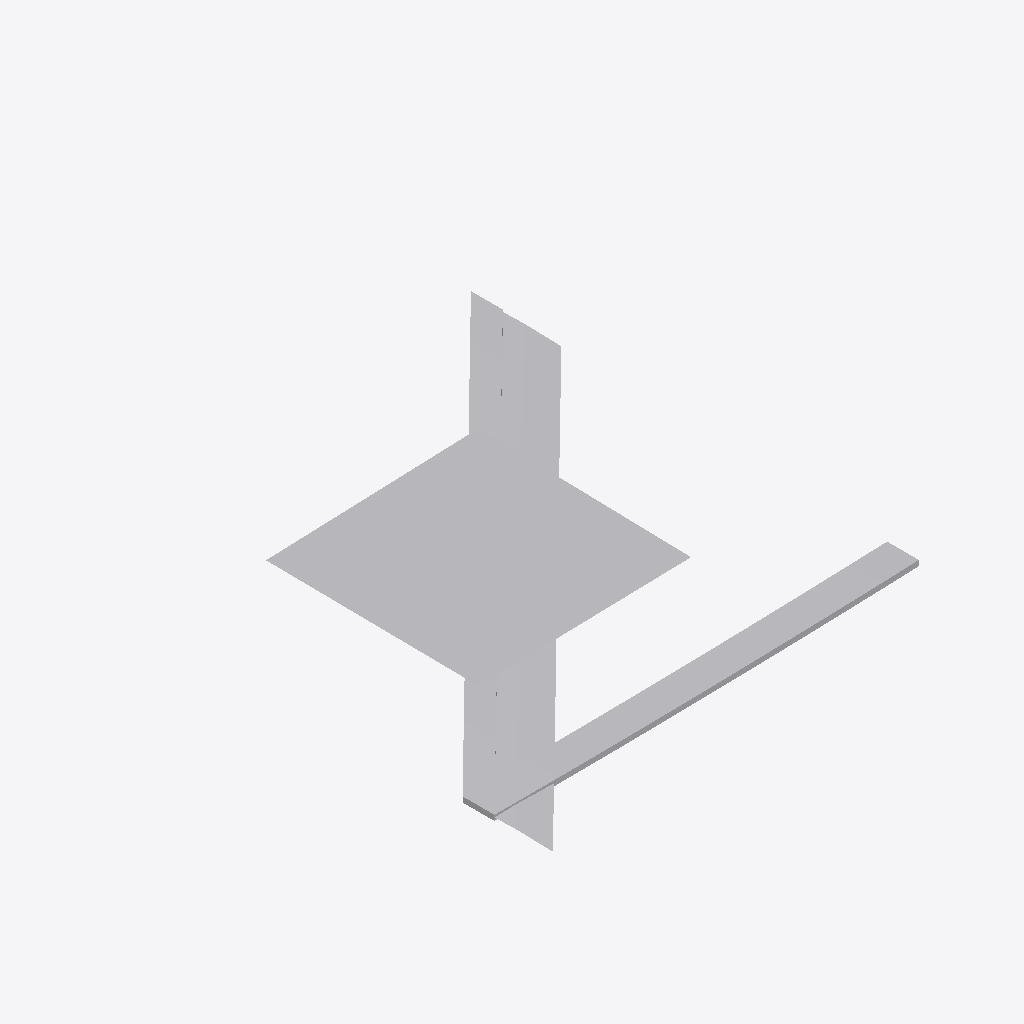
Isometric view of an IFC building model (IFC-SPF (STEP), schema IFC4X3, length unit metre), seen from the south-west, elements coloured by IFC class: 1 other element (light grey).
Extent 40.8 m × 48.5 m × 11.2 m (x, y, z). Elements (1): 1 IfcBuildingElementProxy.

HEADER;
FILE_DESCRIPTION(('ViewDefinition [CoordinationView]'),'2;1');
FILE_NAME('','1970-01-01T00:00:00',(''),(''),'IfcOpenShell 0.8.5-1c5b825','IfcOpenShell 0.8.5-1c5b825','');
FILE_SCHEMA(('IFC4X3'));
ENDSEC;
DATA;
#126=IFCPROJECT('1cxW9eI75NwRvUXahArkPs',$,'IFC4X3 geometry families',$,$,$,$,(#6),#3);
#130=IFCSITE('3majcDOeDKdf87foHKdlyc',$,'Site',$,$,#129,$,$,$,$,$,$,$,$);
#134=IFCBUILDINGELEMENTPROXY('3DBnlzLp1HeBLOsgykobv_',$,'IFC4X3 geometry carrier',$,$,#133,#125,$,$);
ENDSEC;
